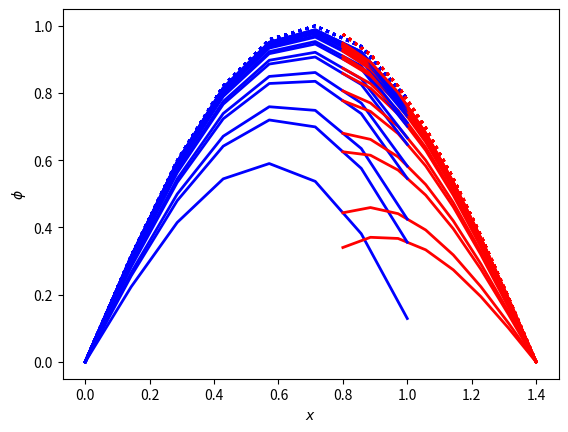
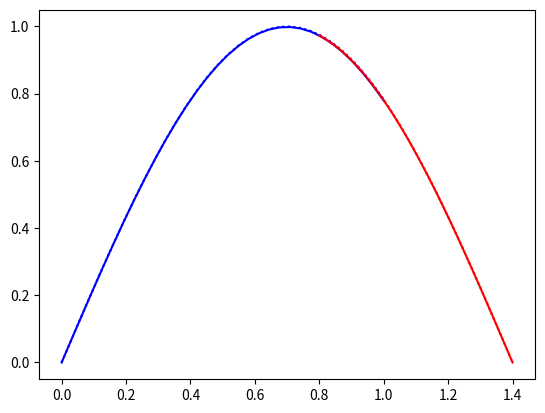
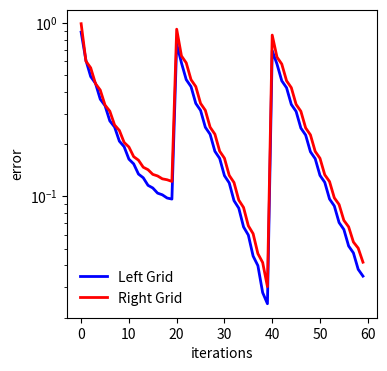
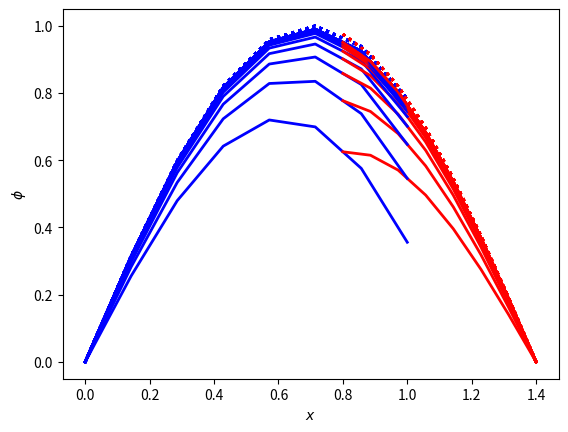
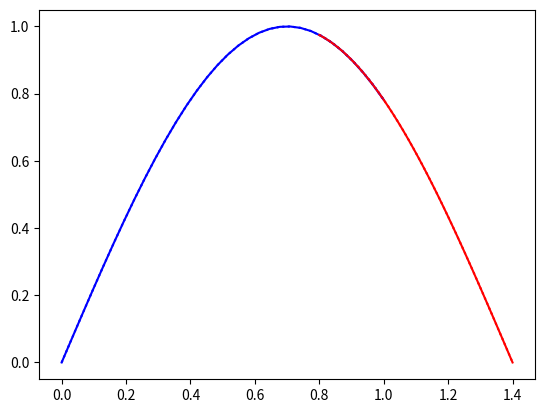
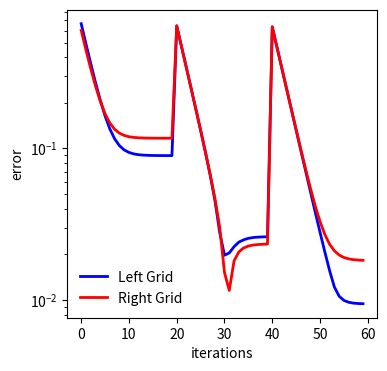

These charts were generated, in order, by the following Python code:
import numpy as np
import scipy as sp
import scipy.sparse as sparse
import scipy.sparse.linalg as sla
import matplotlib.pyplot as plt
%matplotlib inline

def genA(n, dx):
    e = np.ones((n,))
    data = np.vstack((-e,2*e,-e))
    diags = np.array([-1, 0, 1])
    A = (1/dx**2) * sparse.spdiags(data, diags, n, n).tocsr()
    
    A[0,0] = 1
    A[0,1] = 0
    A[1,0] = 0
    A[-1,-1] = 1
    A[-1,-2] = 0
    A[-2,-1] = 0
    return A

def genuex(x, a, b):
    return np.sin(np.pi*(x-a)/b)

def genf(x, a, b):
    return (np.pi/b)**2 * np.sin(np.pi*(x-a)/b)

#n1list = np.array([11,101,1001])
#n2list = n1list
n1list = np.array([8, 16, 32]) # grid 1 sizes
n2list = np.array([8, 20, 40]) # grid 2 sizes
plt.figure(figsize=(10,4))
print("%10s  %10s" %('grid-1 L2', 'grid-2 L2'))
print("%10s  %10s" %('---------', '---------'))

# grid 1: [a1,b1]
a1 = 0
b1 = 1
# grid 2: [a2,b2]
a2 = 0.8
b2 = 1.4





# Additive Schwarz

e1s = []
e2s = []

for ni in range(len(n1list)):
    n1 = n1list[ni]
    n2 = n2list[ni]
    

    x1 = np.linspace(a1, b1, n1)
    dx1 = x1[1] - x1[0]
    x2 = np.linspace(a2, b2, n2)
    dx2 = x2[1] - x2[0]

    j1 = [np.where(x1<=a2)[0][-1], np.where(x1>=a2)[0][0]]
    j2 = [np.where(x2<=b1)[0][-1], np.where(x2>=b1)[0][0]]
   
    A1 = genA(n1, dx1)
    u1 = np.random.rand(n1)
    f1 = genf(x1, a1, b2)
    f1[0] = 0 # set bc

    A2 = genA(n2, dx2)
    u2 = np.random.rand(n2)
    f2 = genf(x2, a1, b2)
    f2[-1] = 0 # set bc

    for i in range(20):
        u1 = sla.spsolve(A1, f1)
        u2 = sla.spsolve(A2, f2) 
        
        # set the right hand side for the updated boundary condition
        f1 = genf(x1, a1, b2)
        f1[0] = 0 # set bc
        # now set other BC to the linear interpolant
        bc1 = ((u2[j2[1]] - u2[j2[0]])/dx2) * (x1[-1] - x2[j2[0]]) + u2[j2[0]]
        f1[-1] = bc1
        f1[-2] += bc1 / dx1**2
        
        # set the right hand side for the updated boundary condition
        f2 = genf(x2, a1, b2)
        f2[-1] = 0 # set bc
        # now set other BC to the linear interpolant
        bc2 = ((u1[j1[1]] - u1[j1[0]])/dx1) * (x2[0] - x1[j1[0]]) + u1[j1[0]] 
        f2[0] = bc2
        f2[1] += bc2 / dx2**2

        # compute some errors
        uex1 = genuex(x1,a1,b2)
        e1 = np.sqrt(dx1 * np.sum(np.abs(uex1 - u1)))
        uex2 = genuex(x2,a1,b2)
        e2 = np.sqrt(dx1 * np.sum(np.abs(uex2 - u2)))
        e1s.append(e1)
        e2s.append(e2)
        if i>0 and ni==0:
            plt.plot(x1, u1, 'b-', x2, u2, 'r-', x1, genuex(x1,a1,b2), 'b:', x2, genuex(x2,a1,b2), 'r:', lw=2)
            plt.xlabel(r'$x$')
            plt.ylabel(r'$\phi$')
        
    print("%10.2e  %10.2e" %(e1, e2))
    plt.axis('tight')
    plt.savefig('u.pdf')


plt.plot(x1, u1, 'b-', x2, u2, 'r-', x1, genuex(x1,a1,b2), 'b:', x2, genuex(x2,a1,b2), 'r:')

plt.figure(figsize=(4,4))
plt.semilogy(e1s, 'b-', label='Left Grid', lw=2)
plt.semilogy(e2s, 'r-', label='Right Grid', lw=2)
plt.legend(frameon=False)
plt.xlabel('iterations')
plt.ylabel('error')
plt.savefig('error.pdf')

# Multiplicative Schwarz
e1s = []
e2s = []

for ni in range(len(n1list)):
    n1 = n1list[ni]
    n2 = n2list[ni]
    

    x1 = np.linspace(a1, b1, n1)
    dx1 = x1[1] - x1[0]
    x2 = np.linspace(a2, b2, n2)
    dx2 = x2[1] - x2[0]

    j1 = [np.where(x1<=a2)[0][-1], np.where(x1>=a2)[0][0]]
    j2 = [np.where(x2<=b1)[0][-1], np.where(x2>=b1)[0][0]]
   
    A1 = genA(n1, dx1)
    u1 = np.random.rand(n1)
    f1 = genf(x1, a1, b2)
    f1[0] = 0 # set bc

    A2 = genA(n2, dx2)
    u2 = np.zeros(n2)
    f2 = genf(x2, a1, b2)
    f2[-1] = 0 # set bc

    for i in range(20):
        
        # set the right hand side for the updated boundary condition
        f1 = genf(x1, a1, b2)
        f1[0] = 0 # set bc
        # now set other BC to the linear interpolant
        bc1 = ((u2[j2[1]] - u2[j2[0]])/dx2) * (x1[-1] - x2[j2[0]]) + u2[j2[0]]
        f1[-1] = bc1
        f1[-2] += bc1 / dx1**2
        
        # solve in the first domain
        u1 = sla.spsolve(A1, f1)
        
        
        # set the right hand side for the updated boundary condition
        f2 = genf(x2, a1, b2)
        f2[-1] = 0 # set bc
        # now set other BC to the linear interpolant
        bc2 = ((u1[j1[1]] - u1[j1[0]])/dx1) * (x2[0] - x1[j1[0]]) + u1[j1[0]] 
        f2[0] = bc2
        f2[1] += bc2 / dx2**2
        
        # solve in second domain
        u2 = sla.spsolve(A2, f2) 
        
        # compute some errors
        uex1 = genuex(x1,a1,b2)
        e1 = np.sqrt(dx1 * np.sum(np.abs(uex1 - u1)))
        uex2 = genuex(x2,a1,b2)
        e2 = np.sqrt(dx1 * np.sum(np.abs(uex2 - u2)))
        e1s.append(e1)
        e2s.append(e2)
        if i>0 and ni==0:
            plt.plot(x1, u1, 'b-', x2, u2, 'r-', x1, genuex(x1,a1,b2), 'b:', x2, genuex(x2,a1,b2), 'r:', lw=2)
            plt.xlabel(r'$x$')
            plt.ylabel(r'$\phi$')
        
    print("%10.2e  %10.2e" %(e1, e2))
    plt.axis('tight')
    plt.savefig('u.pdf')



plt.plot(x1, u1, 'b-', x2, u2, 'r-', x1, genuex(x1,a1,b2), 'b:', x2, genuex(x2,a1,b2), 'r:')

plt.figure(figsize=(4,4))
plt.semilogy(e1s, 'b-', label='Left Grid', lw=2)
plt.semilogy(e2s, 'r-', label='Right Grid', lw=2)
plt.legend(frameon=False)
plt.xlabel('iterations')
plt.ylabel('error')
plt.savefig('error.pdf')
